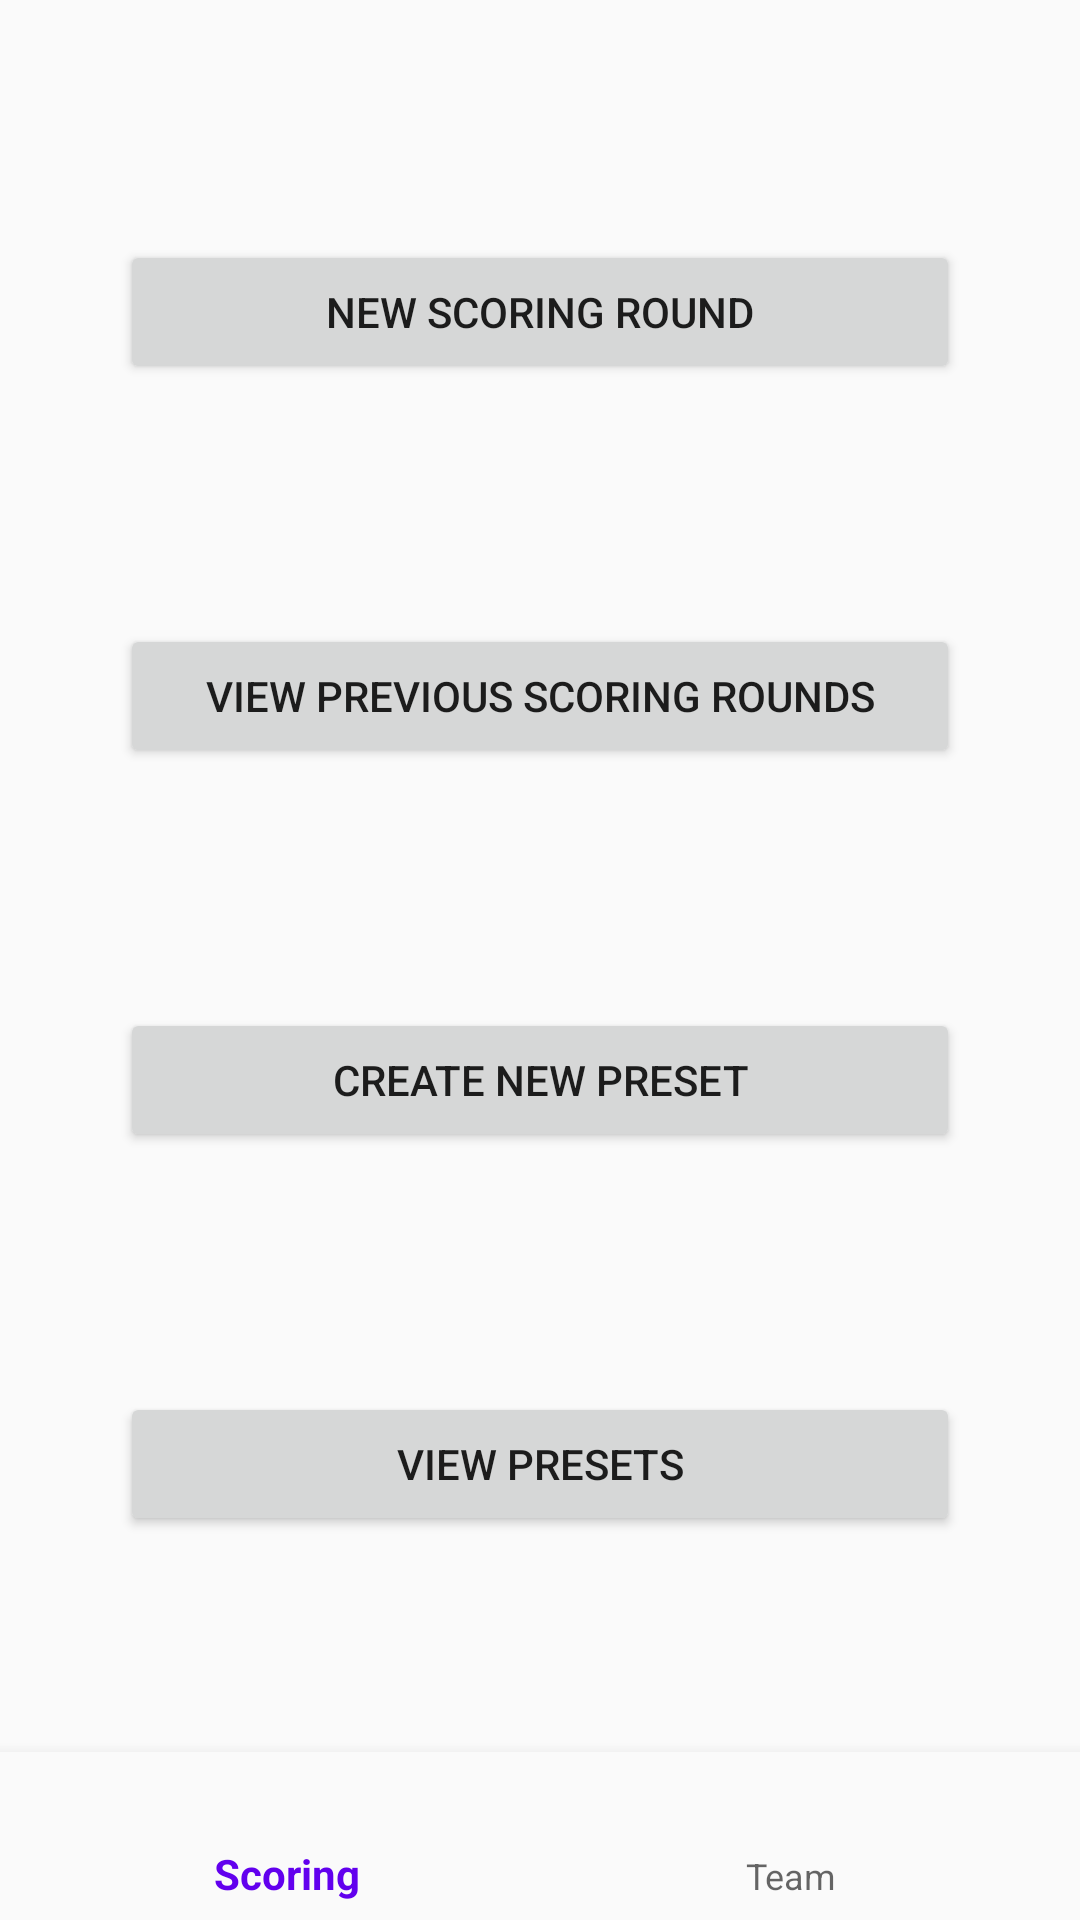

The Android layout XML behind this screen, and the referenced resources:
<!-- AndroidManifest.xml: application theme AppTheme -->
<!-- res/layout/activity_scoring.xml -->
<?xml version="1.0" encoding="utf-8"?>
<android.support.constraint.ConstraintLayout xmlns:android="http://schemas.android.com/apk/res/android"
    xmlns:app="http://schemas.android.com/apk/res-auto"
    xmlns:tools="http://schemas.android.com/tools"
    android:id="@+id/container"
    android:layout_width="match_parent"
    android:layout_height="match_parent"
    tools:context=".MainActivity">


    <LinearLayout
        android:layout_width="match_parent"
        android:layout_height="match_parent"
        android:orientation="vertical">

        <Button
            android:id="@+id/newScoringButton"
            android:layout_width="match_parent"
            android:layout_height="wrap_content"
            android:layout_marginTop="80dp"
            android:layout_marginBottom="40dp"
            android:layout_marginHorizontal="40dp"
            android:text="@string/newScoring"/>

        <Button
            android:id="@+id/previousScoringButton"
            android:layout_width="match_parent"
            android:layout_height="wrap_content"
            android:layout_margin="40dp"
            android:text="@string/previousScoring"/>

        <Button
            android:id="@+id/newPresetButton"
            android:layout_width="match_parent"
            android:layout_height="wrap_content"
            android:layout_margin="40dp"
            android:text="Create New Preset"/>

        <Button
            android:id="@+id/viewPresetButton"
            android:layout_width="match_parent"
            android:layout_height="wrap_content"
            android:layout_margin="40dp"
            android:text="View Presets"/>

    </LinearLayout>

    <android.support.design.widget.BottomNavigationView
        android:id="@+id/navigation"
        android:layout_width="0dp"
        android:layout_height="wrap_content"
        android:layout_marginEnd="0dp"
        android:layout_marginStart="0dp"
        android:background="?android:attr/windowBackground"
        app:layout_constraintBottom_toBottomOf="parent"
        app:layout_constraintLeft_toLeftOf="parent"
        app:layout_constraintRight_toRightOf="parent"
        app:menu="@menu/navigation" />

</android.support.constraint.ConstraintLayout>
<!-- resources referenced by this layout -->
<resources>
  <string name="newScoring">New Scoring Round</string>
  <string name="previousScoring">View Previous Scoring Rounds</string>
  <style name="AppTheme" parent="Base.Theme.AppCompat.Light.DarkActionBar">
          
          <item name="colorPrimary">@color/colorPrimary</item>
          <item name="colorPrimaryDark">@color/colorPrimaryDark</item>
          <item name="colorAccent">@color/colorAccent</item>
          <item name="coordinatorLayoutStyle">@style/Widget.Support.CoordinatorLayout</item>
      </style>
  <!-- not gathered from this repository: default colours our renderer supplied (Android Studio template values) -->
  <color name="colorPrimary">#FF6200EE</color>
  <color name="colorPrimaryDark">#FF3700B3</color>
  <color name="colorAccent">#FF03DAC5</color>
</resources>
